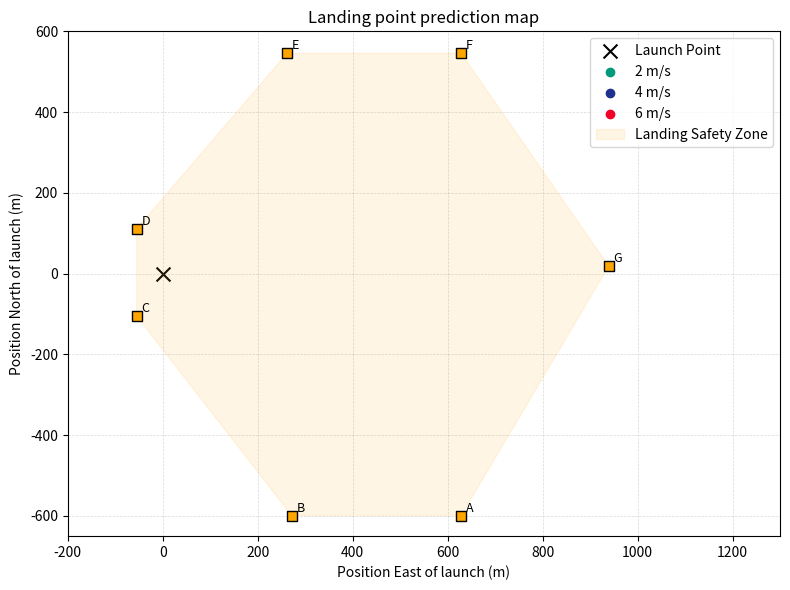

Reproduce this figure in Python.
import os
import csv
import matplotlib.pyplot as plt

CATCH_VALUE = ["Position East of launch (m)", "Position North of launch (m)"]
FOLDER_PATH = "Program/Sim_Data"
colors = ['#019A7B', '#1F318F', '#F20028']
labels = ['2 m/s', '4 m/s', '6 m/s']
output_image_name = "Landing_Point_Prediction_Map.png"

def get_last_row_values(filename, columns):
    with open(filename, newline='', encoding='utf-8') as csvfile:
        reader = csv.DictReader(csvfile)
        last_row = None
        for row in reader:
            last_row = row  # 每次迴圈都覆蓋，最後會是最後一行

        if last_row is None:
            raise ValueError("CSV 檔案是空的")

        return [last_row[col] for col in columns]

# === 資料容器 ===
xy_lists = [[] for _ in range(3)]  # 每組是 [(x, y), (x, y), ...]

# === 收集資料 ===
for i in range(8):
    for j, suffix in enumerate([2, 4, 6]):
        filename = os.path.join(FOLDER_PATH, f"{i}_{suffix}.csv")
        try:
            values = get_last_row_values(filename, CATCH_VALUE)
            xy_lists[j].append((values[0], values[1]))  # (x, y)
        except Exception as e:
            print(f"讀取失敗：{filename}，錯誤：{e}")

# === 繪圖 ===
plt.figure(figsize=(8, 6))
plt.scatter(0, 0, color='black', marker='x', s=100, label='Launch Point')

for j in range(3):
    x_vals = [float(xy[0]) for xy in xy_lists[j]]
    y_vals = [float(xy[1]) for xy in xy_lists[j]]
    plt.scatter(x_vals, y_vals, label=labels[j], color=colors[j], marker='o')

# === ABCDEFG 座標（以發射點為中心的 X, Y，單位：m）===
ab_points = {
    'A': (628.5, -599.0),
    'B': (271.5, -599.0),
    'C': (-55.0, -105.0),
    'D': (-55.0, 111.0),
    'E': (262.0, 545.5),
    'F': (628.5, 545.5),
    'G': (939.2, 18.5),
}

# === 畫出 ABCDEFG 點 ===
for name, (x, y) in ab_points.items():
    plt.scatter(x, y, color='orange', marker='s', s=60, edgecolors='black', zorder=5)
    plt.text(x + 10, y + 10, name, fontsize=9, color='black')

# === 畫出包住 ABCDEFG 的區域 ===
# 排序：照你的資料順序連起來會形成一個封閉區域
polygon_order = ['A', 'B', 'C', 'D', 'E', 'F', 'G']
polygon_coords = [ab_points[name] for name in polygon_order]

# 填色
x_polygon, y_polygon = zip(*polygon_coords)
plt.fill(x_polygon, y_polygon, color='orange', alpha=0.1, label='Landing Safety Zone')

plt.xlabel(CATCH_VALUE[0])
plt.ylabel(CATCH_VALUE[1])
plt.xlim(-200, 1300)
plt.ylim(-650, 600)
plt.title("Landing point prediction map")
plt.legend()
plt.grid(True, color='gray', linestyle='--', linewidth=0.5, alpha=0.3)
plt.tight_layout()
plt.savefig(output_image_name, dpi=300, bbox_inches='tight')
plt.show()
